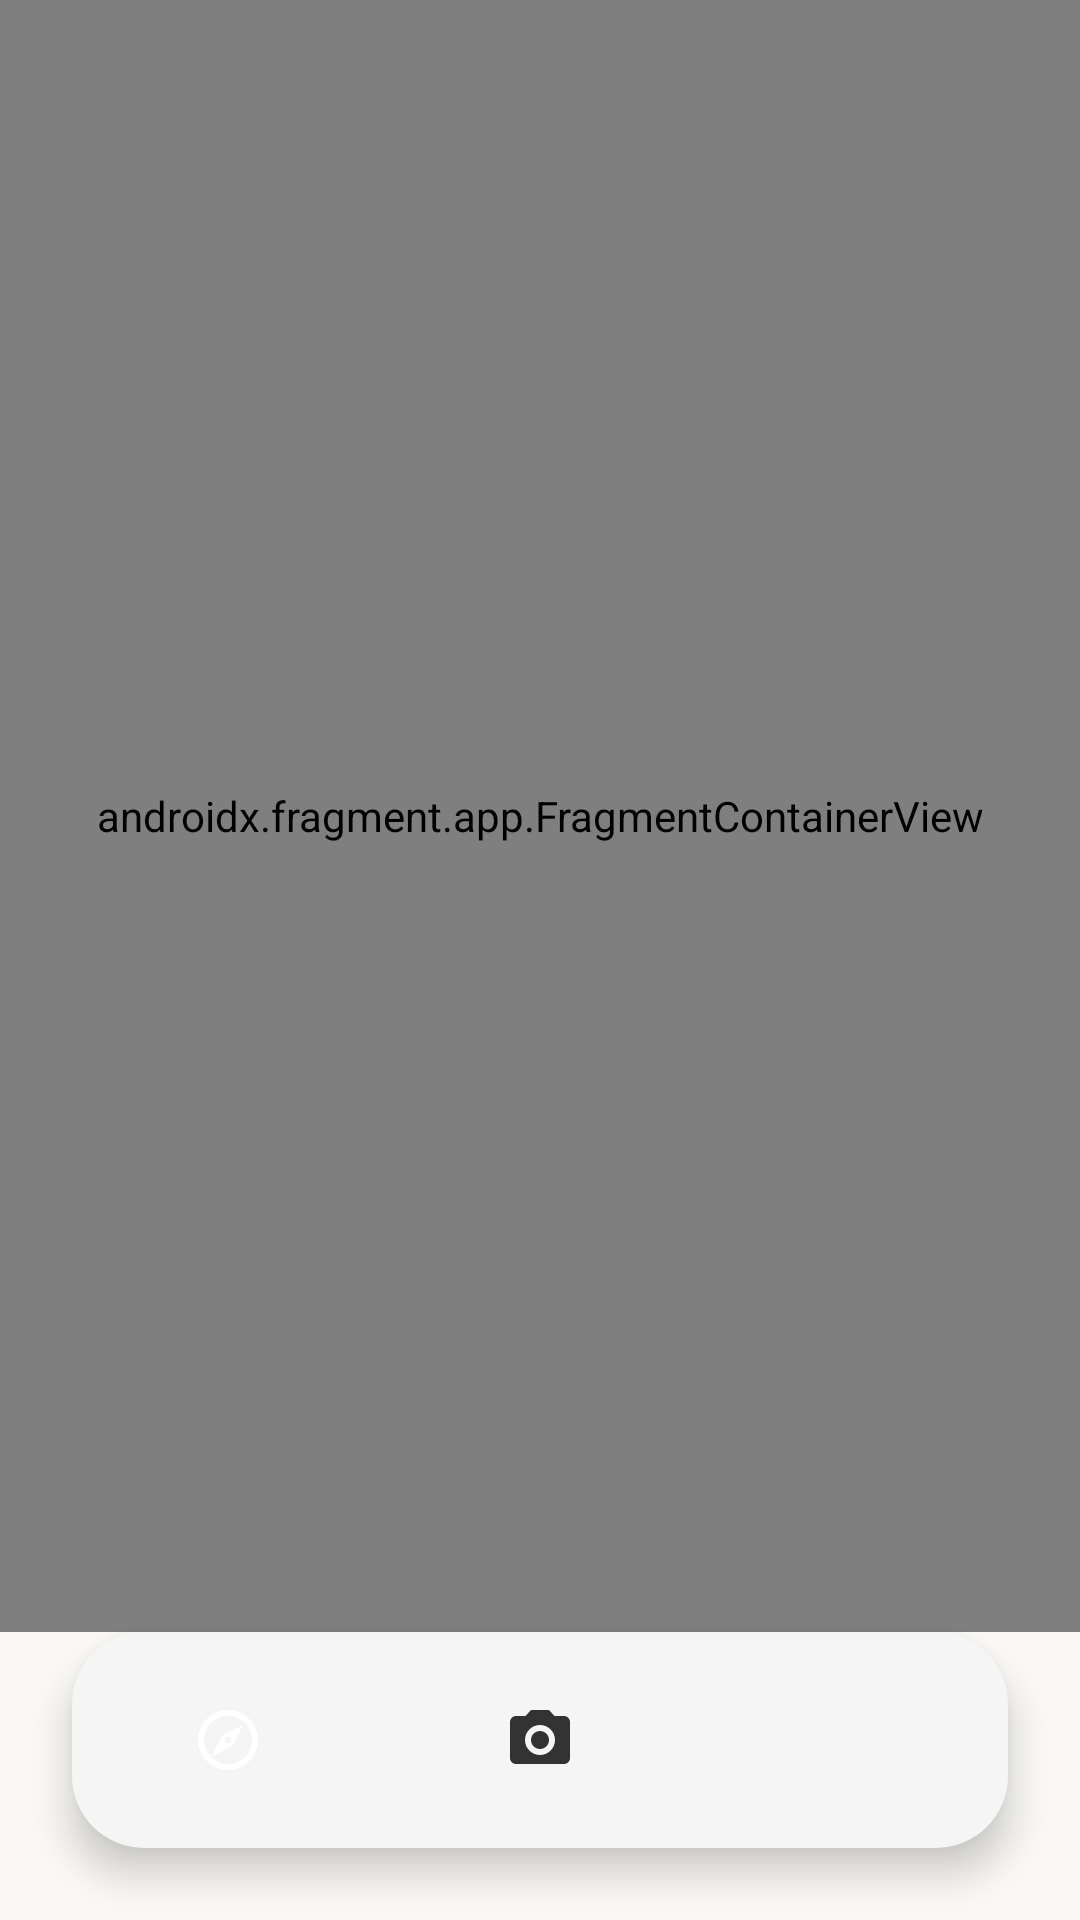

Layout XML and referenced resources for this Android screen:
<!-- AndroidManifest.xml: application theme Theme.LostAndFound -->
<!-- res/layout/activity_main.xml -->
<?xml version="1.0" encoding="utf-8"?>
<androidx.constraintlayout.widget.ConstraintLayout xmlns:android="http://schemas.android.com/apk/res/android"
    xmlns:app="http://schemas.android.com/apk/res-auto"
    android:id="@+id/main_layout"
    android:layout_width="match_parent"
    android:layout_height="match_parent"
    android:background="@color/brand_bg">

    <androidx.fragment.app.FragmentContainerView
        android:id="@+id/nav_host_fragment"
        android:name="androidx.navigation.fragment.NavHostFragment"
        android:layout_width="0dp"
        android:layout_height="0dp"
        app:defaultNavHost="true"
        app:layout_constraintBottom_toTopOf="@id/bottom_nav_view"
        app:layout_constraintLeft_toLeftOf="parent"
        app:layout_constraintRight_toRightOf="parent"
        app:layout_constraintTop_toTopOf="parent"
        app:navGraph="@navigation/nav_graph" />

    <com.google.android.material.bottomnavigation.BottomNavigationView
        android:id="@+id/bottom_nav_view"
        android:layout_width="0dp"
        android:layout_height="72dp"
        android:layout_marginHorizontal="24dp"
        android:layout_marginBottom="24dp"
        android:background="@drawable/bottom_nav_background"
        app:itemIconTint="@color/nav_item_color"
        app:itemRippleColor="@color/brand_primary"
        app:itemActiveIndicatorStyle="@style/App.Custom.Indicator"
        app:labelVisibilityMode="unlabeled"
        app:layout_constraintBottom_toBottomOf="parent"
        app:layout_constraintLeft_toLeftOf="parent"
        app:layout_constraintRight_toRightOf="parent"
        app:menu="@menu/bottom_nav_menu" />

</androidx.constraintlayout.widget.ConstraintLayout>
<!-- resources referenced by this layout -->
<resources>
  <color name="brand_bg">#FAF9F5</color>
  <color name="brand_primary">#38685F</color>
  <!-- drawable bottom_nav_background (drawable) -->
  <?xml version="1.0" encoding="utf-8"?>
  <shape xmlns:android="http://schemas.android.com/apk/res/android">
      <solid android:color="@color/brand_neutral" />
      <corners android:radius="24dp" />
  </shape>
  <style name="App.Custom.Indicator" parent="Widget.Material3.BottomNavigationView.ActiveIndicator">
          <item name="android:color">@color/brand_primary</item>
      </style>
  <style name="Theme.LostAndFound" parent="Theme.MaterialComponents.Light.NoActionBar">
          
          <item name="colorPrimary">@color/brand_primary</item>
          <item name="colorOnPrimary">@color/white</item>
          
          <item name="colorSecondary">@color/brand_secondary</item>
          <item name="colorOnSecondary">@color/white</item>
          
          <item name="android:statusBarColor">@android:color/transparent</item>
          <item name="android:navigationBarColor">@android:color/transparent</item>
          <item name="android:windowLightStatusBar">true</item>
          <item name="android:windowLightNavigationBar">true</item>
          
          <item name="android:windowBackground">@color/brand_bg</item>
      </style>
  <color name="brand_neutral">#F5F5F5</color>
  <color name="white">#FFFFFFFF</color>
  <color name="brand_secondary">#56877D</color>
</resources>
